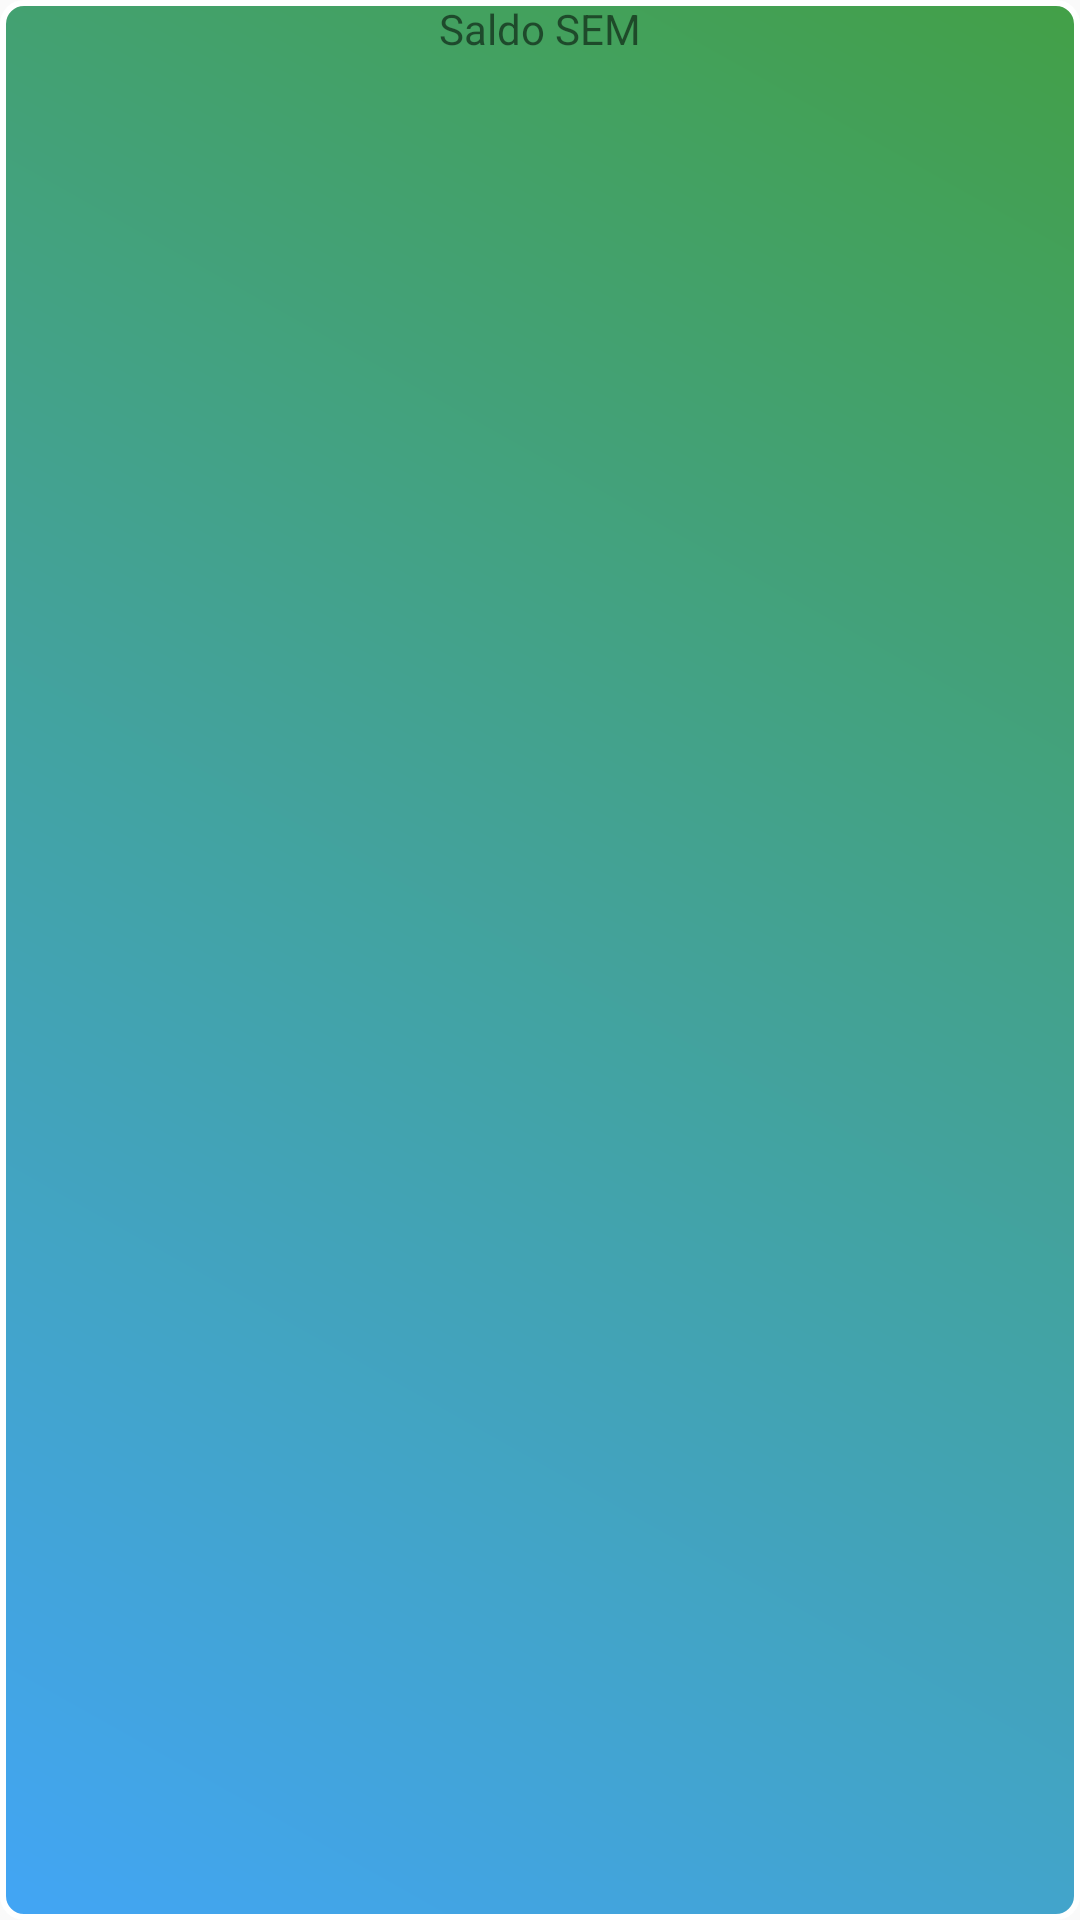

Android layout source for this screen:
<!-- AndroidManifest.xml: application theme AppTheme -->
<!-- res/layout/widget_layout.xml -->
<?xml version="1.0" encoding="utf-8"?>
<LinearLayout xmlns:android="http://schemas.android.com/apk/res/android"
    android:id="@+id/layout"
    android:layout_width="match_parent"
    android:layout_height="match_parent"
    android:orientation="vertical"
    android:background="@drawable/shape" >

    <TextView
        android:layout_width="wrap_content"
        android:layout_height="wrap_content"
        android:layout_gravity="center"
        android:id="@+id/saldo_sem"
        android:text="Saldo SEM"/>

    <TextView
        android:id="@+id/update"
        style="@android:style/TextAppearance.Medium"
        android:layout_width="wrap_content"
        android:layout_height="wrap_content"
        android:layout_gravity="center"
        android:gravity="center_horizontal|center_vertical"
       />

      <TextView
          android:id="@+id/fecha_Saldo"
          android:textSize="15dp"
          android:layout_width="wrap_content"
          android:layout_height="wrap_content"
          android:layout_gravity="center"/>

</LinearLayout>
<!-- resources referenced by this layout -->
<resources>
  <!-- drawable shape (drawable) -->
  <?xml version="1.0" encoding="UTF-8"?>
  <shape xmlns:android="http://schemas.android.com/apk/res/android"
      android:shape="rectangle" >
  
      <stroke
          android:width="2dp"
          android:color="#FFFFFFFF" />
  
      <gradient
          android:angle="225"
          android:endColor="#ff42a5f5"
          android:startColor="#ff43a047" />
  
      <corners
          android:bottomLeftRadius="7dp"
          android:bottomRightRadius="7dp"
          android:topLeftRadius="7dp"
          android:topRightRadius="7dp" />
  
  </shape>
  <style name="AppTheme" parent="Theme.AppCompat.Light.DarkActionBar">
          
          <item name="colorPrimary">@color/colorPrimary</item>
          <item name="colorPrimaryDark">@color/colorPrimaryDark</item>
          <item name="colorAccent">@color/material_blue_500</item>
          <item name="android:textColorHint">@color/material_grey_700</item>
      </style>
  <color name="colorPrimary">#3F51B5</color>
  <color name="colorPrimaryDark">#303F9F</color>
</resources>
